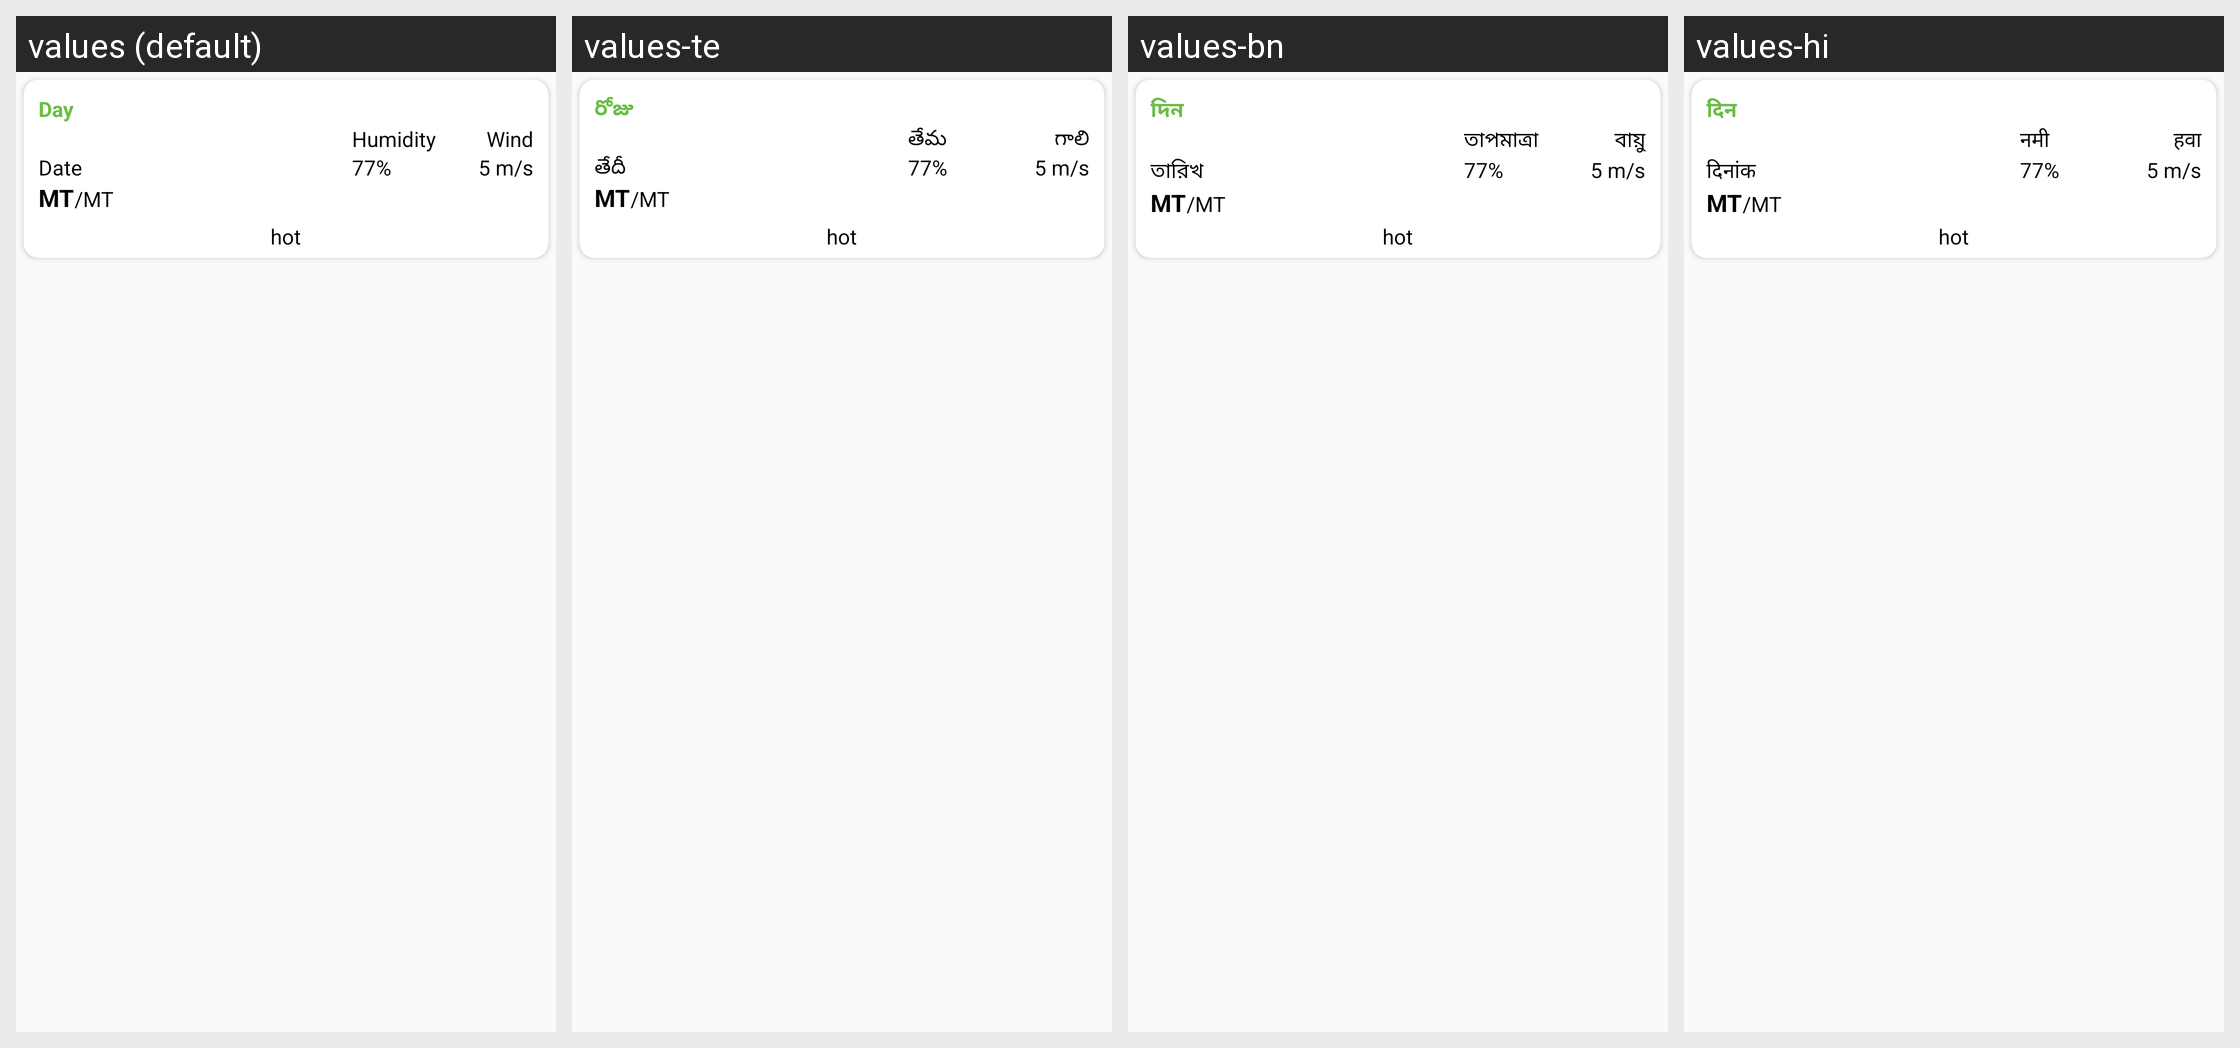

The Android screen above is rendered under several locales of the same app. Produce the string resources it draws, with the default and per-locale values.
Android screen res/layout/forecast_adapter.xml rendered under 4 locales, left to right: values (default), values-te, values-bn, values-hi. Device: Nexus 5 (rendered at 1080×1920; each locale shown at half size, 540×960, under a caption strip naming it); theme AppTheme.
Other locales in the repository, not shown: values-gu, values-mr.
Strings drawn on this screen, with the default value and each locale's value (text and hints the layout hard-codes, and strings that could not be matched under every locale, appear in the picture but are not listed):

Day
  values: Day
  values-te: రోజు
  values-bn: দিন
  values-hi: दिन

Date
  values: Date
  values-te: తేదీ
  values-bn: তারিখ
  values-hi: दिनांक

Humidity
  values: Humidity
  values-te: తేమ
  values-bn: তাপমাত্রা
  values-hi: नमी

Wind
  values: Wind
  values-te: గాలి
  values-bn: বায়ু
  values-hi: हवा
